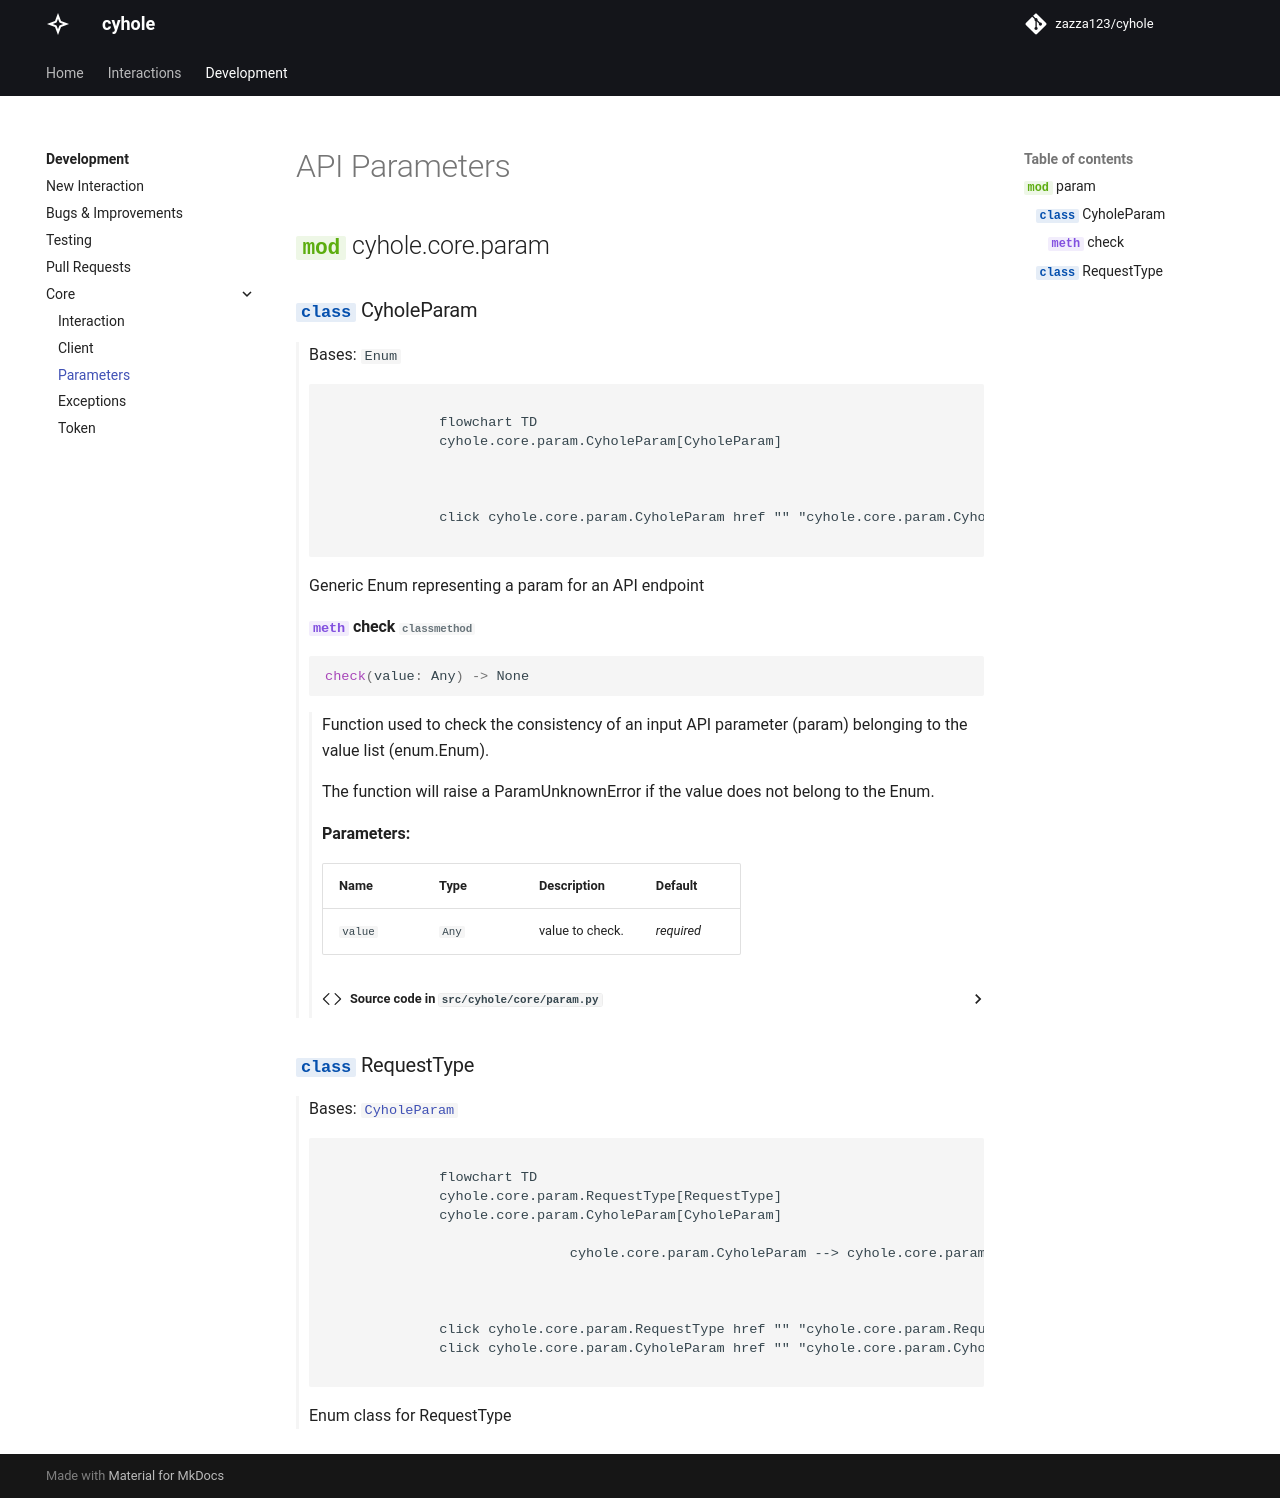

repository: zazza123/cyhole · page: development/core/param.html · generator: mkdocs

# API Parameters

::: cyhole.core.param
